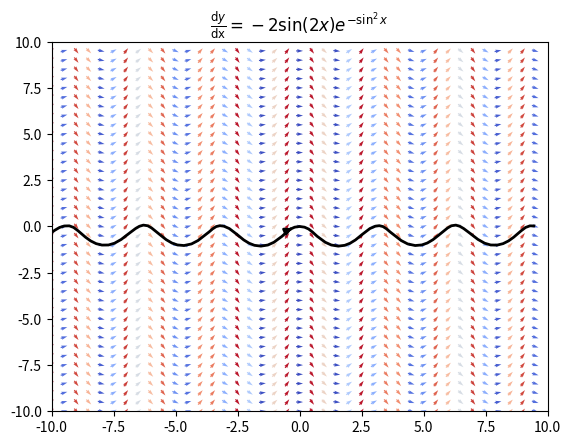

Reproduce this figure in Python.
import matplotlib.pyplot as plt
import numpy as np

fig = plt.figure()
ax = fig.add_subplot()

x_lims = (-10, 10)
y_lims = (-10, 10)
step = 0.5

x, y = np.meshgrid(np.arange(x_lims[0], x_lims[1], step),
                   np.arange(y_lims[0], y_lims[1], step))

# y = e^(-sin^2 x) + C
u = 1
v = -2 * np.sin(2 * x)  * np.exp(- ( np.sin(x) ) ** 2)
uv_len = np.sqrt(u**2 + v**2)

u, v = u/uv_len, v/uv_len # normalise vectors (keeps size of each vector same in quiver)

# plots the vectors, with a cool-warm colour scheme
ax.quiver(x, y, u, v, np.log(uv_len), cmap='coolwarm', pivot ='mid')
# single stream plot for illustration
ax.streamplot(x, y, u, v, broken_streamlines=False, start_points=[(0,0)], color='k', linewidth=2)

ax.set_title("$\\frac{\\mathrm{d}y}{\\mathrm{dx}} = -2 \\sin(2x) e^{-\\sin^2 x}$")
ax.set_xlim(left=x_lims[0], right=x_lims[1])
ax.set_ylim(bottom=y_lims[0], top=y_lims[1])

plt.show()
